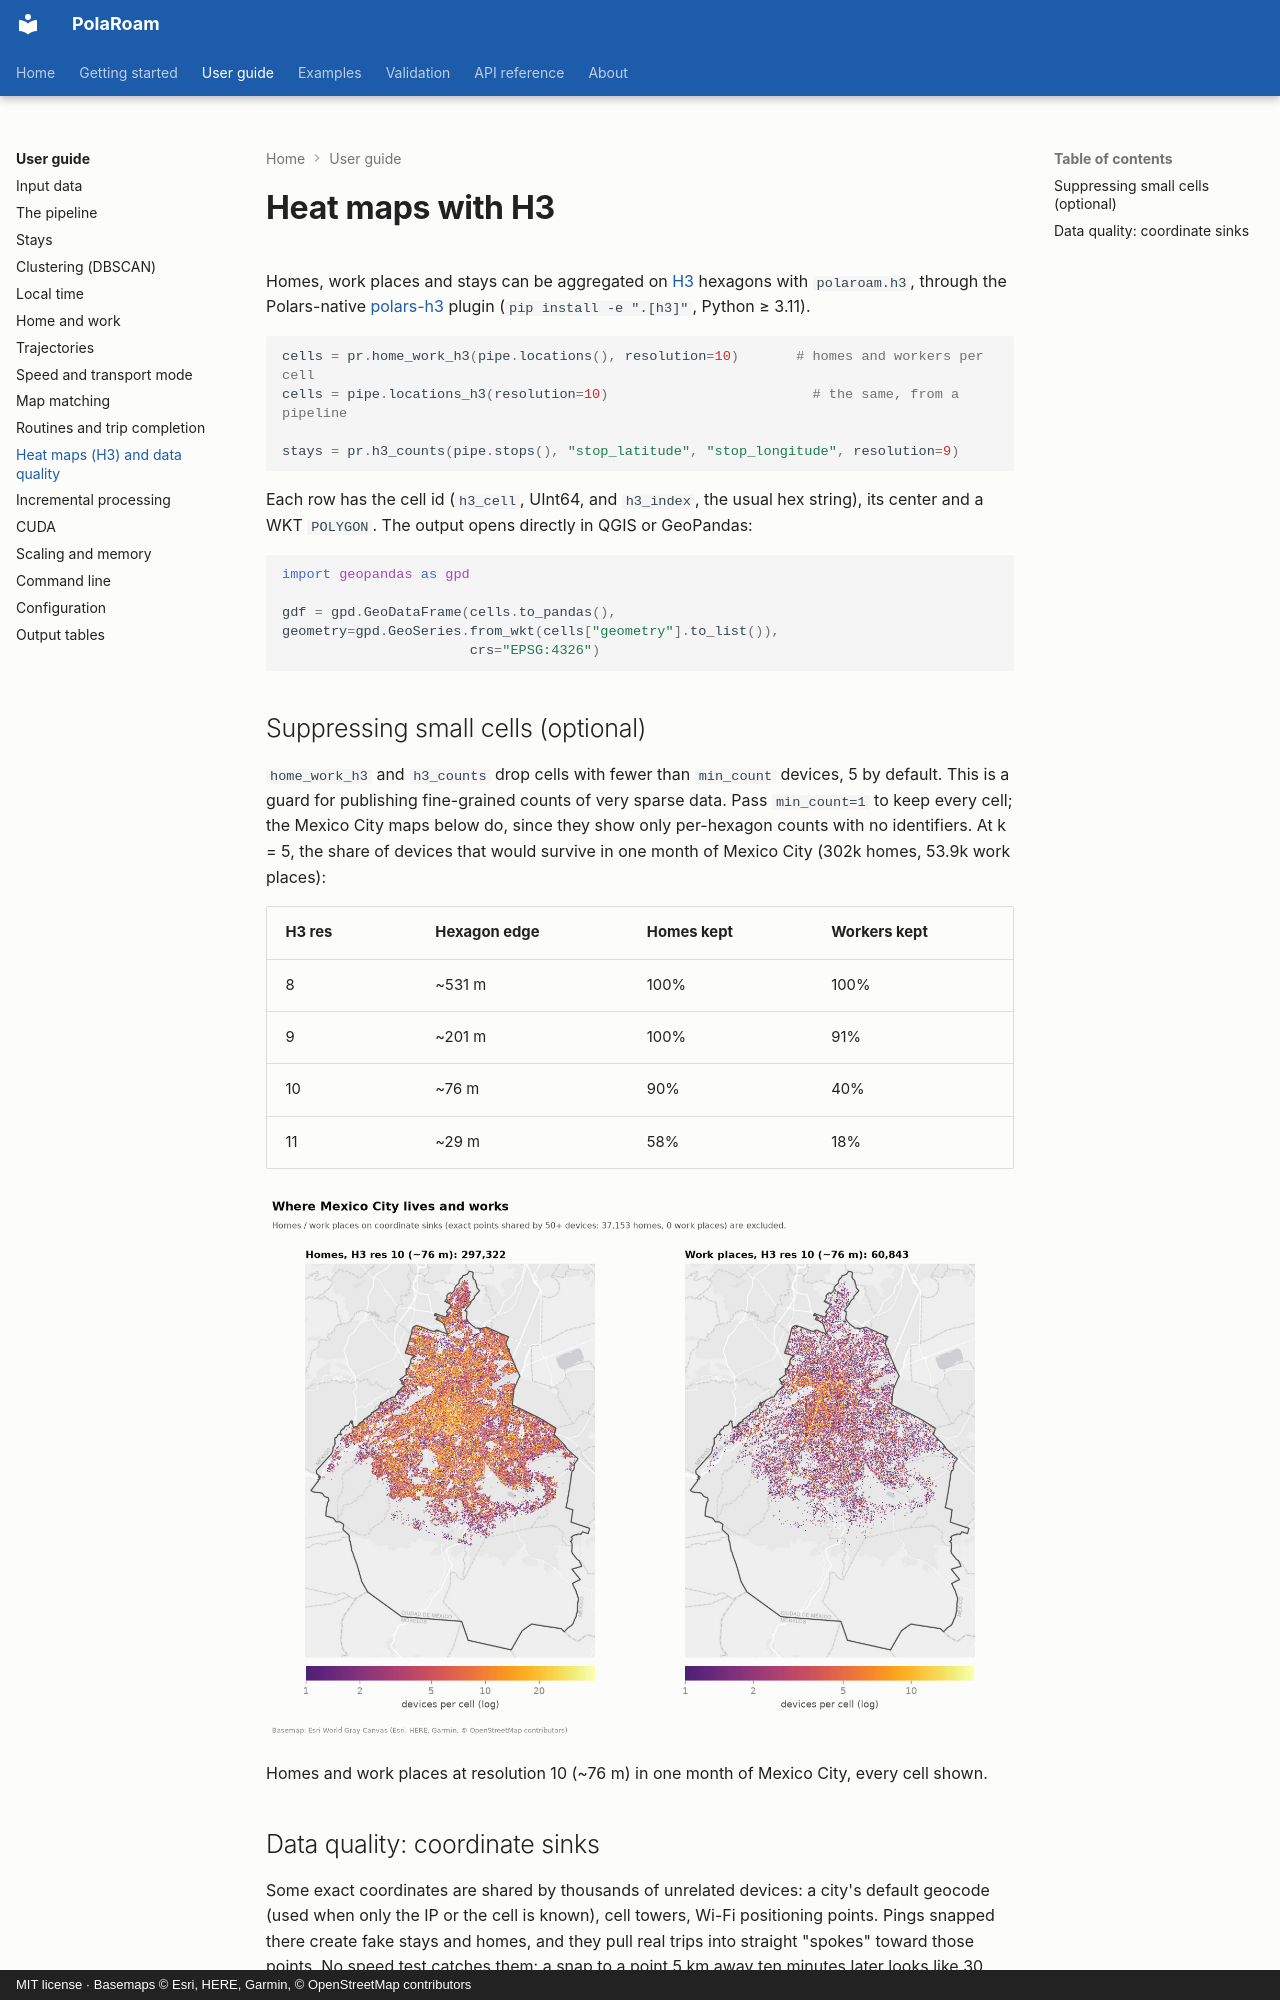

repository: ollin18/polaroam · page: guide/spatial/index.html · generator: mkdocs · copyright: MIT license · Basemaps © Esri, HERE, Garmin, © OpenStreetMap contributors

# Heat maps with H3

Homes, work places and stays can be aggregated on [H3](https://h3geo.org) hexagons with
`polaroam.h3`, through the Polars-native [polars-h3](https://github.com/Filimoa/polars-h3)
plugin (`pip install -e ".[h3]"`, Python ≥ 3.11).

```python
cells = pr.home_work_h3(pipe.locations(), resolution=10)       # homes and workers per cell
cells = pipe.locations_h3(resolution=10)                         # the same, from a pipeline

stays = pr.h3_counts(pipe.stops(), "stop_latitude", "stop_longitude", resolution=9)
```

Each row has the cell id (`h3_cell`, UInt64, and `h3_index`, the usual hex string), its center
and a WKT `POLYGON`. The output opens directly in QGIS or GeoPandas:

```python
import geopandas as gpd

gdf = gpd.GeoDataFrame(cells.to_pandas(), geometry=gpd.GeoSeries.from_wkt(cells["geometry"].to_list()),
                       crs="EPSG:4326")
```

## Suppressing small cells (optional)

`home_work_h3` and `h3_counts` drop cells with fewer than `min_count` devices, 5 by default. This
is a guard for publishing fine-grained counts of very sparse data. Pass `min_count=1` to keep
every cell; the Mexico City maps below do, since they show only per-hexagon counts with no
identifiers. At k = 5, the share of devices that would survive in one month of Mexico City (302k
homes, 53.9k work places):

| H3 res | Hexagon edge | Homes kept | Workers kept |
|---|---|---|---|
| 8 | ~531 m | 100% | 100% |
| 9 | ~201 m | 100% | 91% |
| 10 | ~76 m | 90% | 40% |
| 11 | ~29 m | 58% | 18% |

![Homes and work places on H3 in Mexico City](../assets/figures/cdmx_h3_light.png#only-light)
![Homes and work places on H3 in Mexico City](../assets/figures/cdmx_h3_dark.png#only-dark)

Homes and work places at resolution 10 (~76 m) in one month of Mexico City, every cell shown.
